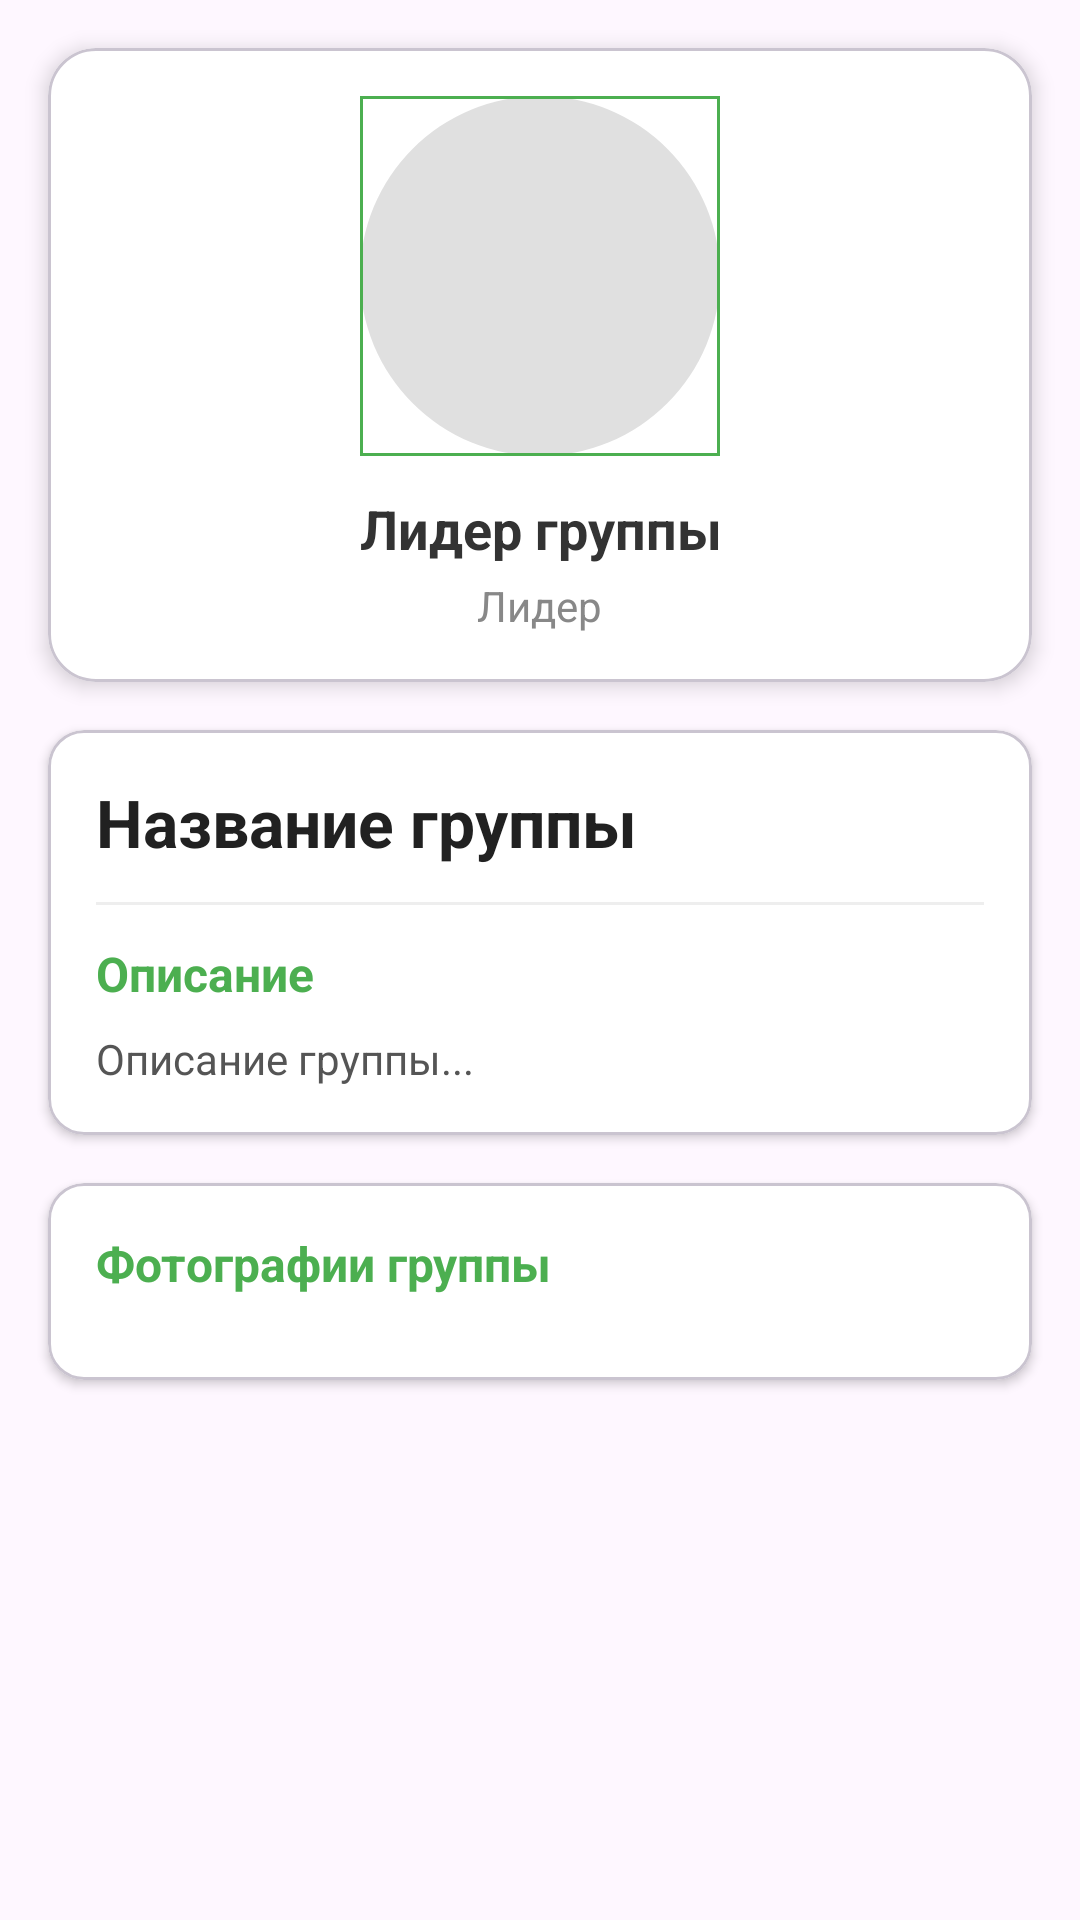

Layout XML and referenced resources for this Android screen:
<!-- AndroidManifest.xml: application theme Theme.Namahatta -->
<!-- res/layout/activity_group_detail.xml -->
<?xml version="1.0" encoding="utf-8"?>
<ScrollView xmlns:android="http://schemas.android.com/apk/res/android"
    xmlns:app="http://schemas.android.com/apk/res-auto"
    android:layout_width="match_parent"
    android:layout_height="match_parent"
    android:fillViewport="true">

    <LinearLayout
        android:layout_width="match_parent"
        android:layout_height="wrap_content"
        android:orientation="vertical">

        
        <com.google.android.material.card.MaterialCardView
            android:layout_width="match_parent"
            android:layout_height="wrap_content"
            android:layout_margin="16dp"
            app:cardCornerRadius="16dp"
            app:cardElevation="4dp"
            app:cardBackgroundColor="#FFFFFF">

            <LinearLayout
                android:layout_width="match_parent"
                android:layout_height="wrap_content"
                android:orientation="vertical"
                android:padding="16dp"
                android:gravity="center_horizontal">

                
                <com.google.android.material.imageview.ShapeableImageView
                    android:id="@+id/rvLeaderAvatar"
                    android:layout_width="120dp"
                    android:layout_height="120dp"
                    android:scaleType="centerCrop"
                    android:src="@drawable/placeholder_avatar"
                    app:shapeAppearanceOverlay="@style/CircleImageView"
                    app:strokeWidth="2dp"
                    app:strokeColor="#4CAF50" />

                
                <TextView
                    android:id="@+id/tvLeaderName"
                    android:layout_width="wrap_content"
                    android:layout_height="wrap_content"
                    android:layout_marginTop="12dp"
                    android:text="Лидер группы"
                    android:textSize="18sp"
                    android:textStyle="bold"
                    android:textColor="#333333"
                    android:gravity="center" />

                
                <TextView
                    android:layout_width="wrap_content"
                    android:layout_height="wrap_content"
                    android:layout_marginTop="4dp"
                    android:text="Лидер"
                    android:textSize="14sp"
                    android:textColor="#888888"
                    android:gravity="center" />

            </LinearLayout>

        </com.google.android.material.card.MaterialCardView>

        
        <com.google.android.material.card.MaterialCardView
            android:layout_width="match_parent"
            android:layout_height="wrap_content"
            android:layout_marginLeft="16dp"
            android:layout_marginRight="16dp"
            android:layout_marginBottom="16dp"
            app:cardCornerRadius="12dp"
            app:cardElevation="2dp"
            app:cardBackgroundColor="#FFFFFF">

            <LinearLayout
                android:layout_width="match_parent"
                android:layout_height="wrap_content"
                android:orientation="vertical"
                android:padding="16dp">

                
                <TextView
                    android:id="@+id/tvGroupName"
                    android:layout_width="match_parent"
                    android:layout_height="wrap_content"
                    android:text="Название группы"
                    android:textSize="22sp"
                    android:textStyle="bold"
                    android:textColor="#212121"
                    android:maxLines="2"
                    android:ellipsize="end" />

                
                <TextView
                    android:id="@+id/tvCity"
                    android:layout_width="wrap_content"
                    android:layout_height="wrap_content"
                    android:layout_marginTop="8dp"
                    android:textSize="14sp"
                    android:textColor="#666666"
                    android:visibility="gone"
                    android:drawableLeft="@drawable/ic_city"
                    android:drawablePadding="4dp" />

                
                <View
                    android:layout_width="match_parent"
                    android:layout_height="1dp"
                    android:layout_marginTop="12dp"
                    android:layout_marginBottom="12dp"
                    android:background="#EEEEEE" />

                
                <TextView
                    android:layout_width="wrap_content"
                    android:layout_height="wrap_content"
                    android:text="Описание"
                    android:textSize="16sp"
                    android:textStyle="bold"
                    android:textColor="#4CAF50"
                    android:layout_marginBottom="8dp" />

                <TextView
                    android:id="@+id/tvGroupDescription"
                    android:layout_width="match_parent"
                    android:layout_height="wrap_content"
                    android:text="Описание группы..."
                    android:textSize="14sp"
                    android:textColor="#555555"
                    android:lineSpacingExtra="4dp"
                    android:maxLines="10"
                    android:ellipsize="end" />

            </LinearLayout>

        </com.google.android.material.card.MaterialCardView>

        
        <com.google.android.material.card.MaterialCardView
            android:layout_width="match_parent"
            android:layout_height="wrap_content"
            android:layout_marginLeft="16dp"
            android:layout_marginRight="16dp"
            android:layout_marginBottom="24dp"
            app:cardCornerRadius="12dp"
            app:cardElevation="2dp"
            app:cardBackgroundColor="#FFFFFF">

            <LinearLayout
                android:layout_width="match_parent"
                android:layout_height="wrap_content"
                android:orientation="vertical"
                android:padding="16dp">

                
                <TextView
                    android:layout_width="wrap_content"
                    android:layout_height="wrap_content"
                    android:text="Фотографии группы"
                    android:textSize="16sp"
                    android:textStyle="bold"
                    android:textColor="#4CAF50"
                    android:layout_marginBottom="12dp" />

                
                <androidx.viewpager2.widget.ViewPager2
                    android:id="@+id/vpGroupPhotos"
                    android:layout_width="match_parent"
                    android:layout_height="250dp"
                    android:visibility="gone" />

                
                <com.google.android.material.tabs.TabLayout
                    android:id="@+id/tlPhotoIndicator"
                    android:layout_width="match_parent"
                    android:layout_height="wrap_content"
                    android:visibility="gone"
                    app:tabBackground="@android:color/transparent"
                    app:tabIndicator="@null"
                    app:tabGravity="center"
                    app:tabSelectedColor="#4CAF50"
                    app:tabUnselectedColor="#CCCCCC" />

                
                <TextView
                    android:id="@+id/tvNoPhotos"
                    android:layout_width="match_parent"
                    android:layout_height="wrap_content"
                    android:text="Фотографии отсутствуют"
                    android:textSize="14sp"
                    android:textColor="#999999"
                    android:gravity="center"
                    android:padding="24dp"
                    android:visibility="gone" />

            </LinearLayout>

        </com.google.android.material.card.MaterialCardView>

    </LinearLayout>

</ScrollView>
<!-- resources referenced by this layout -->
<resources>
  <!-- drawable ic_city (drawable) -->
  <?xml version="1.0" encoding="utf-8"?>
  <shape xmlns:android="http://schemas.android.com/apk/res/android"
      android:shape="rectangle">
      <size android:width="24dp" android:height="24dp" />
      <solid android:color="#999999" />
  </shape>
  <!-- drawable placeholder_avatar (drawable) -->
  <?xml version="1.0" encoding="utf-8"?>
  <shape xmlns:android="http://schemas.android.com/apk/res/android"
      android:shape="oval">
      <solid android:color="#E0E0E0" />
      <size
          android:width="120dp"
          android:height="120dp" />
  </shape>
  <style name="Theme.Namahatta" parent="Base.Theme.Namahatta" />
  <style name="Base.Theme.Namahatta" parent="Theme.Material3.DayNight.NoActionBar">
          
          
      </style>
</resources>
